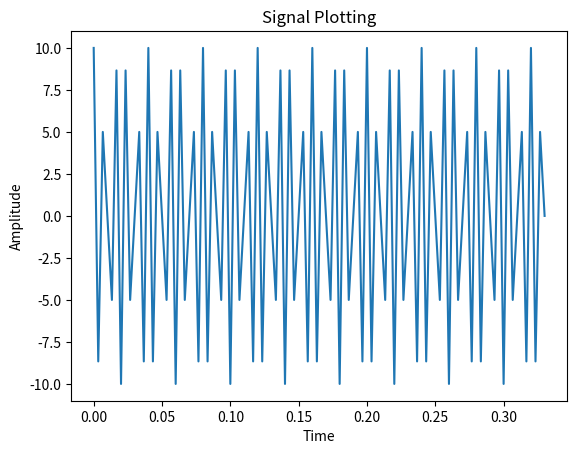

Here is the Python script that generated this plot:
import matplotlib.pyplot as plt
import numpy as np

sampleFrequency = 300
time = 0

iterations = np.array([time])

for i in range(1, 100, 1):
    time += (1/sampleFrequency)
    iterations = np.append(iterations, time)

amplitude = 10 * np.cos(250 * iterations * np.pi)

plt.figure("Signal")
plt.plot(iterations, amplitude)
plt.title("Signal Plotting")
plt.xlabel("Time")
plt.ylabel("Amplitude")
plt.show()
